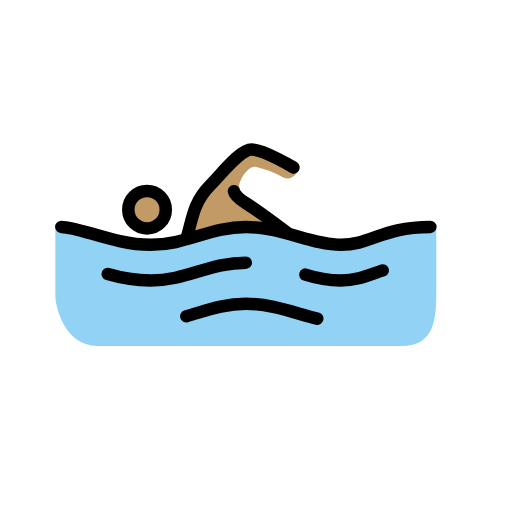
t = 0.00 s
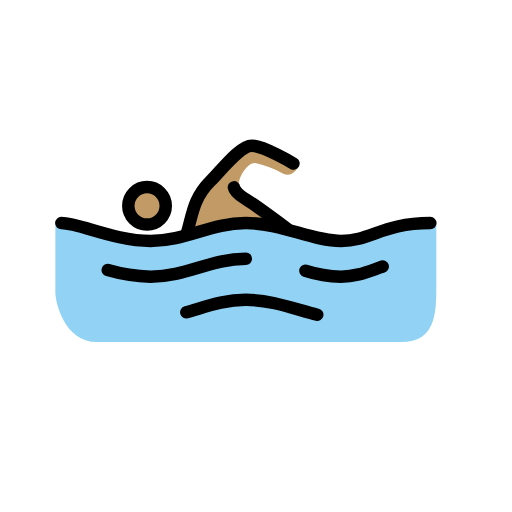
t = 0.79 s
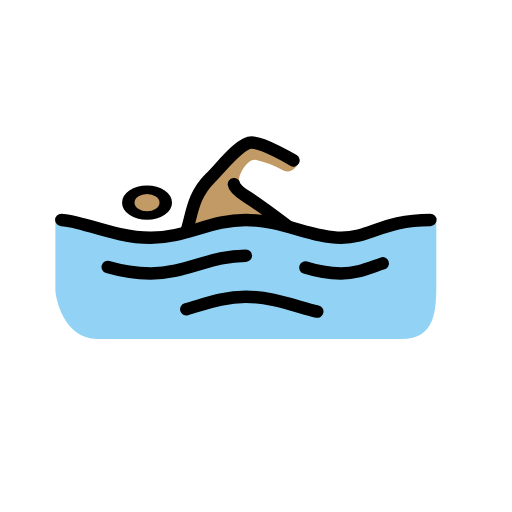
t = 1.43 s
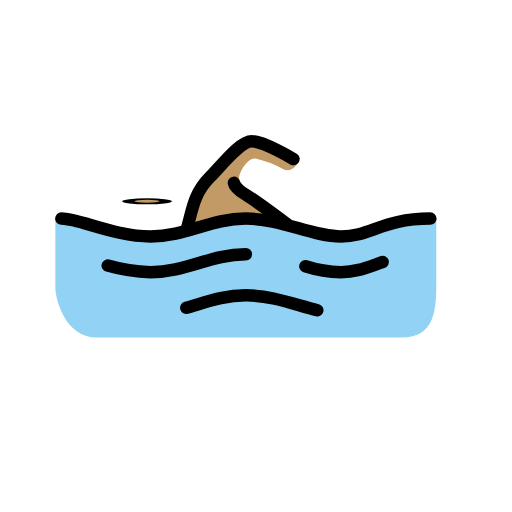
t = 2.10 s
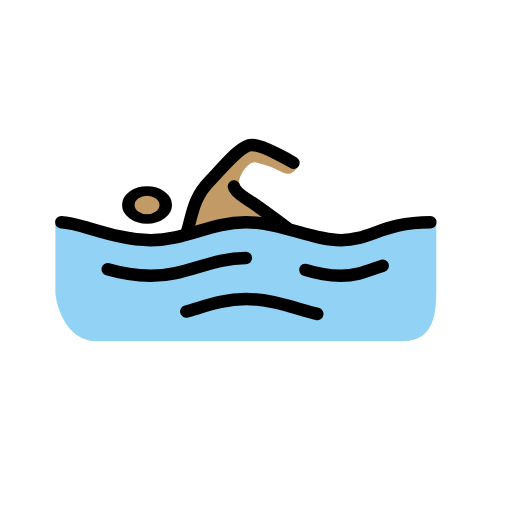
t = 2.85 s
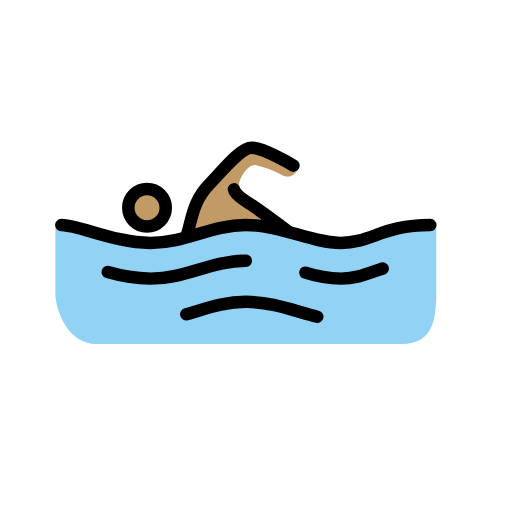
t = 3.41 s

The animated SVG that drew these frames (rendered in a browser with its animation timeline set to each time). Animation: 3 SMIL elements (animateTransform=3); one cycle of 4.20 s, repeats indefinitely.

<?xml version='1.0' encoding='utf-8'?>
<svg xmlns="http://www.w3.org/2000/svg" id="emoji" viewBox="-5 -5 82 82" width="200" height="200" role="img">
  <title>OpenMoji: man swimming: medium skin tone</title><g><g id="skin">
    <path fill="#c19a65" d="M41.7129,32.5877s-6.1963-4.29-7.6262-5.72a4.878,4.878,0,0,1-.7626-1.7159c-.2869-.7626,1.143-3.5271,2.5729-3.4308a16.1338,16.1338,0,0,1,4.4813,1.7149c1.3346.572,2.0972-.5719,2.4785-1.2383L35.42,18.67,30.56,23.055l-3.4318,3.4327L24.3633,33.35l2.9542-.6663,7.3412-1.24Z" />
    <g transform="translate(18.5484 28.583)"><g><g transform="translate(-18.5484 -28.583)"><circle cx="18.5484" cy="28.583" r="2.8598" fill="#c19a65" />
  </g><animateTransform attributeName="transform" type="scale" values="1 1;1 1;1 .12;1 1;1 1" dur="4.2s" repeatCount="indefinite" /></g></g></g>
  <g id="color">
    <path fill="#92d3f5" d="M64.8773,31.3485c-7.6261,0-10.4859,2.86-15.2523,2.86s-9.5327-2.86-15.2523-2.86-9.5327,2.86-15.2524,2.86-12.3925-2.86-15.2523-2.86V42.5017c0,1.3346,1.3346,7.9122,6.6729,7.9122H59.253c5.529,0,5.6243-4.5757,5.6243-9.0561Z" />
  </g>
  <g id="line">
    <path fill="none" stroke="#000" stroke-linecap="round" stroke-linejoin="round" stroke-width="2" d="M4.8215,31.3485c2.86,0,8.58,2.86,14.2991,2.86s9.5327-2.86,15.2523-2.86,10.486,2.86,15.2524,2.86,6.6729-2.86,14.299-2.86" />
    <path fill="none" stroke="#000" stroke-linecap="round" stroke-linejoin="round" stroke-width="2" d="M43.9057,38.9746a19.9668,19.9668,0,0,0,5.72.9533c2.5738,0,4.3851-.8579,6.6729-1.62" />
    <path fill="none" stroke="#000" stroke-linecap="round" stroke-linejoin="round" stroke-width="2" d="M12.2561,38.8793A26.505,26.505,0,0,0,19.12,39.9279c5.72,0,9.5327-2.86,15.2523-2.86" />
    <path fill="none" stroke="#000" stroke-linecap="round" stroke-linejoin="round" stroke-width="2" d="M24.84,45.6475c3.05-.8579,5.91-2.0018,9.5327-2.0018,4.1944,0,7.9121,1.5252,11.4392,2.3831" />
    <g transform="translate(18.5484 28.583)"><g><g transform="translate(-18.5484 -28.583)"><circle cx="18.5484" cy="28.583" r="3" fill="none" stroke="#000" stroke-miterlimit="10" stroke-width="2" />
    </g><animateTransform attributeName="transform" type="scale" values="1 1;1 1;1 .12;1 1;1 1" dur="4.2s" repeatCount="indefinite" /></g></g><path fill="none" stroke="#000" stroke-linecap="round" stroke-linejoin="round" stroke-width="2" d="M24.84,33.255c.9532-2.86.9532-5.72,3.813-8.5794,1.9066-1.9066,4.7664-5.72,6.6729-5.72s6.6729,2.86,6.6729,2.86" />
    <path fill="none" stroke="#000" stroke-linecap="round" stroke-linejoin="round" stroke-width="2" d="M41.0456,32.3017s-4.957-3.7177-6.6729-4.7663c-1.8112-1.1439-1.9066-1.9066-1.9066-1.9066" />
  </g>
<animateTransform attributeName="transform" type="translate" values="0 0;0 -1.5;0 0" dur="3.8s" repeatCount="indefinite" /></g></svg>
